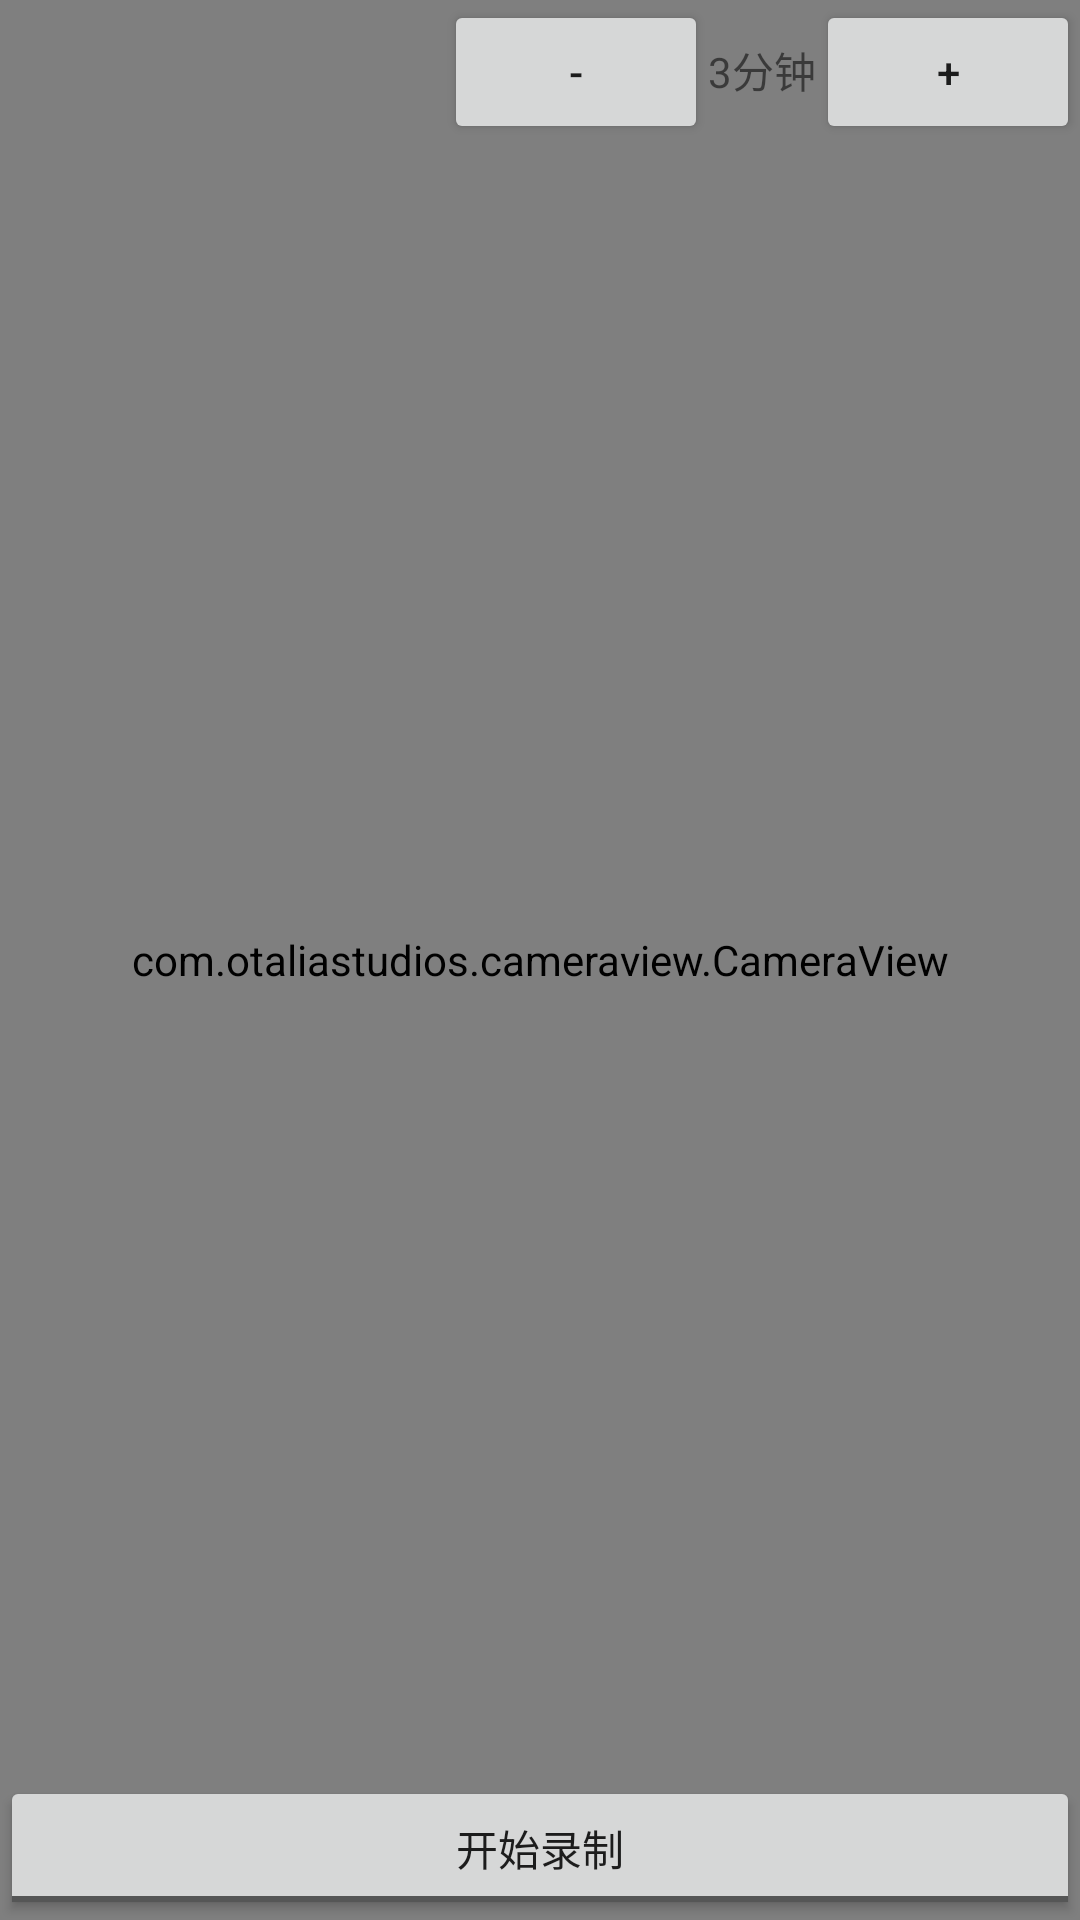

Reconstruct the res/layout file that produces this screen, plus the resources it refers to.
<!-- AndroidManifest.xml: activity theme NoActionBarTheme -->
<!-- res/layout/activity_geo_cameraview.xml -->
<?xml version="1.0" encoding="utf-8"?>
<RelativeLayout xmlns:android="http://schemas.android.com/apk/res/android"
    xmlns:app="http://schemas.android.com/apk/res-auto"
    android:layout_width="match_parent"
    android:layout_height="match_parent">

    <com.otaliastudios.cameraview.CameraView
        android:id="@+id/camera"
        android:layout_width="match_parent"
        android:layout_height="match_parent"
        android:keepScreenOn="true"
        app:cameraSessionType="picture" />
    <LinearLayout
        android:layout_width="wrap_content"
        android:layout_height="wrap_content"
        android:orientation="horizontal"
        android:layout_alignParentRight="true"
        android:layout_alignParentTop="true">
        <Button
            android:id="@+id/btn_video_time_sub"
            android:layout_width="wrap_content"
            android:layout_height="wrap_content"
            android:layout_alignParentRight="true"
            android:layout_alignParentTop="true"
            android:layout_marginRight="@dimen/activity_vertical_margin"
            android:text="-" />
        <TextView
            android:id="@+id/tv_camera_time_value"
            android:layout_width="wrap_content"
            android:layout_height="wrap_content"
            android:text="3"/>
        <TextView
            android:layout_width="wrap_content"
            android:layout_height="wrap_content"
            android:text="分钟"/>
        <Button
            android:id="@+id/btn_video_time_add"
            android:layout_width="wrap_content"
            android:layout_height="wrap_content"
            android:layout_alignParentRight="true"
            android:layout_alignParentTop="true"
            android:layout_marginLeft="@dimen/activity_vertical_margin"
            android:text="+" />
    </LinearLayout>


    <ToggleButton
        android:id="@+id/tbtn_camera"
        android:layout_width="match_parent"
        android:layout_height="wrap_content"
        android:layout_centerHorizontal="true"
        android:layout_alignParentBottom="true"
        android:textOn="结束录制"
        android:textOff="开始录制"/>
</RelativeLayout>
<!-- resources referenced by this layout -->
<resources>
  <style name="NoActionBarTheme" parent="Theme.AppCompat.Light.NoActionBar">
          
          <item name="colorPrimary">@color/colorPrimary</item>
          <item name="colorPrimaryDark">@color/colorPrimaryDark</item>
          <item name="colorAccent">@color/colorAccent</item>
      </style>
  <!-- not gathered from this repository: default colours our renderer supplied (Android Studio template values) -->
  <color name="colorPrimary">#FF6200EE</color>
  <color name="colorPrimaryDark">#FF3700B3</color>
  <color name="colorAccent">#FF03DAC5</color>
</resources>
